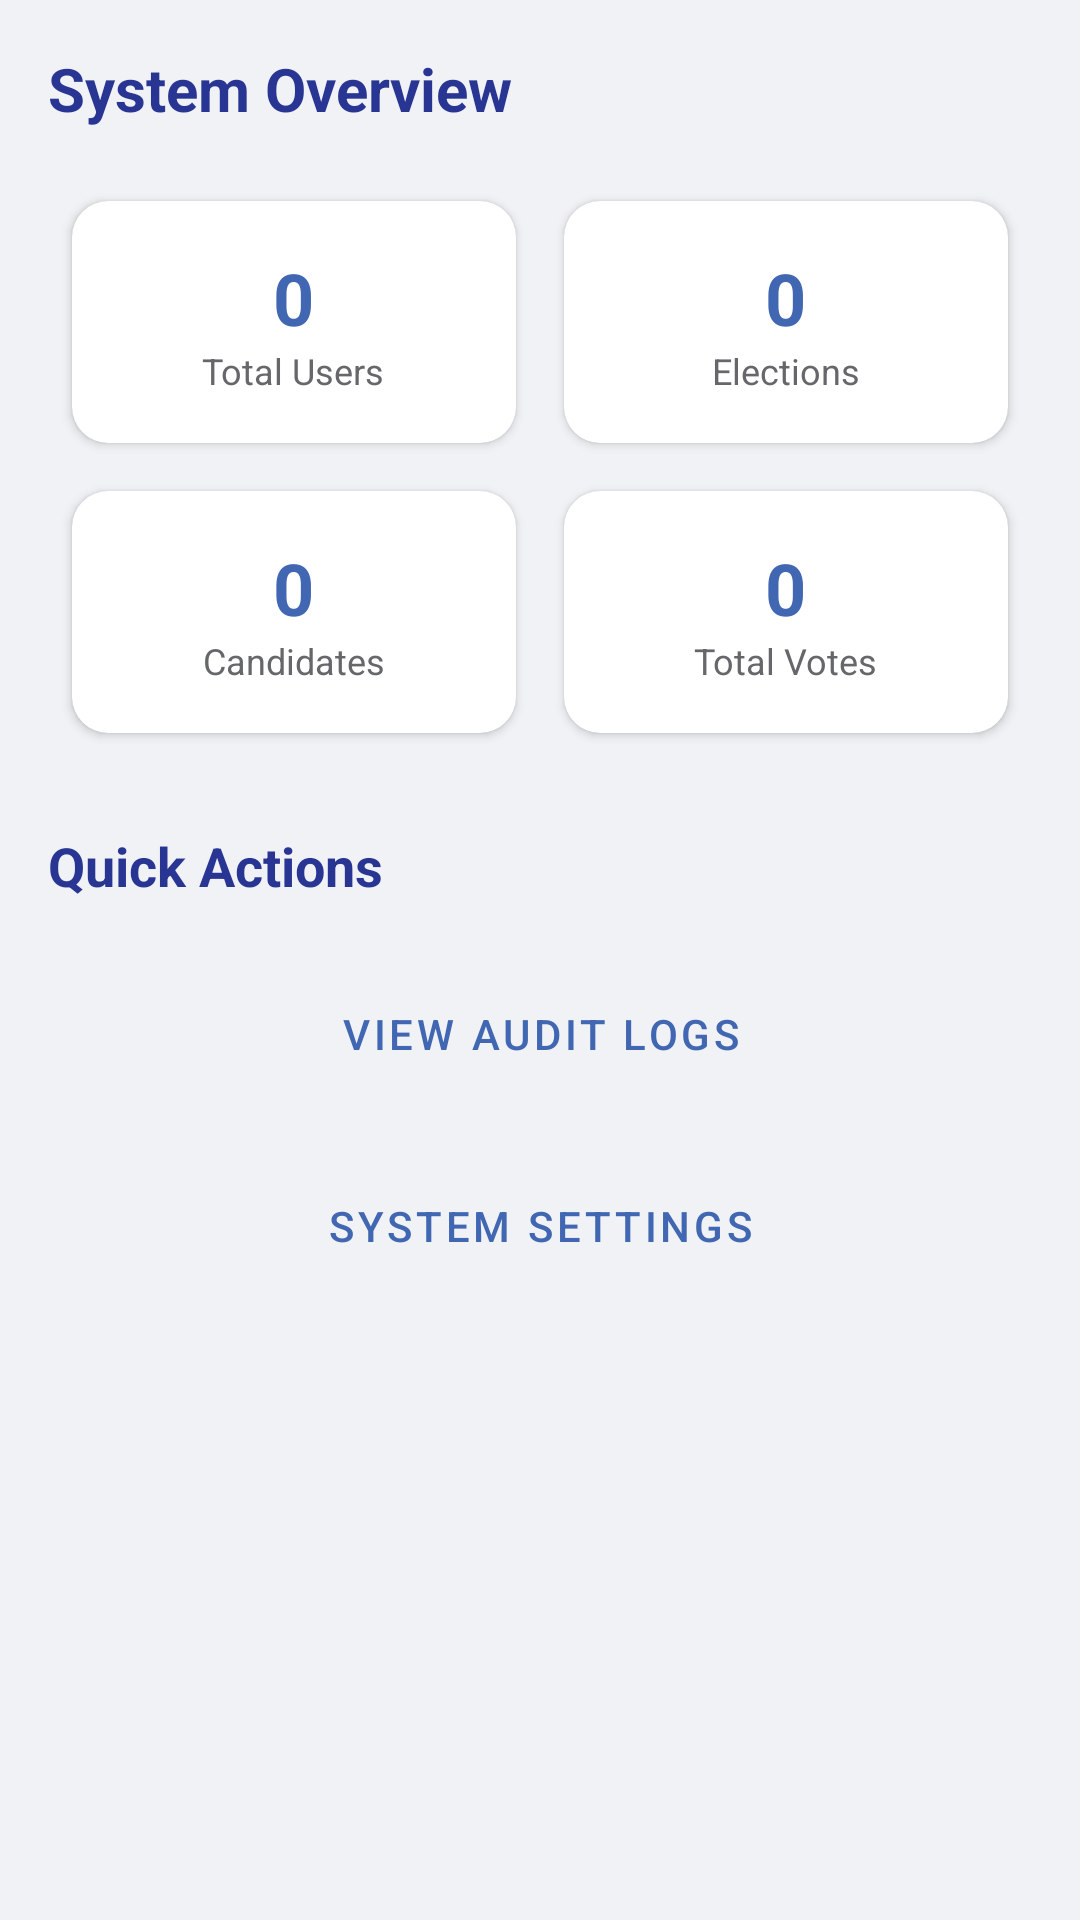

Here is an Android app screen rendered from its layout file. Give the layout XML and the strings, colors and styles it references.
<!-- AndroidManifest.xml: application theme Theme.Edenvote3 -->
<!-- res/layout/fragment_admin_summary.xml -->
<?xml version="1.0" encoding="utf-8"?>
<ScrollView xmlns:android="http://schemas.android.com/apk/res/android"
    xmlns:app="http://schemas.android.com/apk/res-auto"
    android:layout_width="match_parent"
    android:layout_height="match_parent"
    android:background="@color/light_gray">

    <LinearLayout
        android:layout_width="match_parent"
        android:layout_height="wrap_content"
        android:orientation="vertical"
        android:padding="16dp">

        <TextView
            android:layout_width="wrap_content"
            android:layout_height="wrap_content"
            android:text="System Overview"
            android:textSize="20sp"
            android:textStyle="bold"
            android:textColor="@color/primary_dark"
            android:layout_marginBottom="16dp"/>

        <GridLayout
            android:layout_width="match_parent"
            android:layout_height="wrap_content"
            android:columnCount="2"
            android:alignmentMode="alignMargins"
            android:columnOrderPreserved="false">

            
            <androidx.cardview.widget.CardView
                android:id="@+id/cardTotalUsers"
                android:layout_width="0dp"
                android:layout_height="wrap_content"
                android:layout_columnWeight="1"
                android:layout_margin="8dp"
                android:clickable="true"
                android:focusable="true"
                android:foreground="?attr/selectableItemBackground"
                app:cardCornerRadius="12dp">
                <LinearLayout
                    android:layout_width="match_parent"
                    android:layout_height="wrap_content"
                    android:orientation="vertical"
                    android:padding="16dp"
                    android:gravity="center">
                    <TextView
                        android:id="@+id/tvTotalUsers"
                        android:layout_width="wrap_content"
                        android:layout_height="wrap_content"
                        android:text="0"
                        android:textSize="24sp"
                        android:textStyle="bold"
                        android:textColor="@color/primary"/>
                    <TextView
                        android:layout_width="wrap_content"
                        android:layout_height="wrap_content"
                        android:text="Total Users"
                        android:textSize="12sp"
                        android:textColor="@color/gray"/>
                </LinearLayout>
            </androidx.cardview.widget.CardView>

            
            <androidx.cardview.widget.CardView
                android:id="@+id/cardTotalElections"
                android:layout_width="0dp"
                android:layout_height="wrap_content"
                android:layout_columnWeight="1"
                android:layout_margin="8dp"
                android:clickable="true"
                android:focusable="true"
                android:foreground="?attr/selectableItemBackground"
                app:cardCornerRadius="12dp">
                <LinearLayout
                    android:layout_width="match_parent"
                    android:layout_height="wrap_content"
                    android:orientation="vertical"
                    android:padding="16dp"
                    android:gravity="center">
                    <TextView
                        android:id="@+id/tvTotalElections"
                        android:layout_width="wrap_content"
                        android:layout_height="wrap_content"
                        android:text="0"
                        android:textSize="24sp"
                        android:textStyle="bold"
                        android:textColor="@color/primary"/>
                    <TextView
                        android:layout_width="wrap_content"
                        android:layout_height="wrap_content"
                        android:text="Elections"
                        android:textSize="12sp"
                        android:textColor="@color/gray"/>
                </LinearLayout>
            </androidx.cardview.widget.CardView>

            
            <androidx.cardview.widget.CardView
                android:id="@+id/cardTotalCandidates"
                android:layout_width="0dp"
                android:layout_height="wrap_content"
                android:layout_columnWeight="1"
                android:layout_margin="8dp"
                android:clickable="true"
                android:focusable="true"
                android:foreground="?attr/selectableItemBackground"
                app:cardCornerRadius="12dp">
                <LinearLayout
                    android:layout_width="match_parent"
                    android:layout_height="wrap_content"
                    android:orientation="vertical"
                    android:padding="16dp"
                    android:gravity="center">
                    <TextView
                        android:id="@+id/tvTotalCandidates"
                        android:layout_width="wrap_content"
                        android:layout_height="wrap_content"
                        android:text="0"
                        android:textSize="24sp"
                        android:textStyle="bold"
                        android:textColor="@color/primary"/>
                    <TextView
                        android:layout_width="wrap_content"
                        android:layout_height="wrap_content"
                        android:text="Candidates"
                        android:textSize="12sp"
                        android:textColor="@color/gray"/>
                </LinearLayout>
            </androidx.cardview.widget.CardView>

            
            <androidx.cardview.widget.CardView
                android:id="@+id/cardTotalVotes"
                android:layout_width="0dp"
                android:layout_height="wrap_content"
                android:layout_columnWeight="1"
                android:layout_margin="8dp"
                android:clickable="true"
                android:focusable="true"
                android:foreground="?attr/selectableItemBackground"
                app:cardCornerRadius="12dp">
                <LinearLayout
                    android:layout_width="match_parent"
                    android:layout_height="wrap_content"
                    android:orientation="vertical"
                    android:padding="16dp"
                    android:gravity="center">
                    <TextView
                        android:id="@+id/tvTotalVotes"
                        android:layout_width="wrap_content"
                        android:layout_height="wrap_content"
                        android:text="0"
                        android:textSize="24sp"
                        android:textStyle="bold"
                        android:textColor="@color/primary"/>
                    <TextView
                        android:layout_width="wrap_content"
                        android:layout_height="wrap_content"
                        android:text="Total Votes"
                        android:textSize="12sp"
                        android:textColor="@color/gray"/>
                </LinearLayout>
            </androidx.cardview.widget.CardView>
        </GridLayout>

        <TextView
            android:layout_width="wrap_content"
            android:layout_height="wrap_content"
            android:text="Quick Actions"
            android:textSize="18sp"
            android:textStyle="bold"
            android:textColor="@color/primary_dark"
            android:layout_marginTop="24dp"
            android:layout_marginBottom="16dp"/>

        <Button
            android:id="@+id/btnViewAudit"
            android:layout_width="match_parent"
            android:layout_height="56dp"
            android:text="View Audit Logs"
            style="@style/Widget.MaterialComponents.Button.OutlinedButton"
            android:layout_marginBottom="8dp"/>

        <Button
            android:id="@+id/btnSystemSettings"
            android:layout_width="match_parent"
            android:layout_height="56dp"
            android:text="System Settings"
            style="@style/Widget.MaterialComponents.Button.OutlinedButton"/>

    </LinearLayout>
</ScrollView>
<!-- resources referenced by this layout -->
<resources>
  <color name="gray">#65676B</color>
  <color name="light_gray">#F0F2F5</color>
  <color name="primary">#4267B2</color>
  <color name="primary_dark">#283593</color>
  <style name="Theme.Edenvote3" parent="Base.Theme.Edenvote3">
          
          <item name="android:actionMenuTextColor">@color/white</item>
      </style>
  <style name="Base.Theme.Edenvote3" parent="Theme.Material3.DayNight.NoActionBar">
          
          <item name="colorPrimary">@color/primary</item>
          <item name="colorPrimaryDark">@color/primary_dark</item>
          <item name="colorAccent">@color/accent</item>
  
          
          <item name="android:statusBarColor">?attr/colorPrimaryVariant</item>
  
          
          <item name="actionBarPopupTheme">@style/CustomPopupTheme</item>
      </style>
  <color name="white">#FFFFFF</color>
  <color name="accent">#4FC3F7</color>
  <style name="CustomPopupTheme" parent="ThemeOverlay.MaterialComponents.Light">
          <item name="android:colorBackground">@color/white</item>
          <item name="android:textColorPrimary">@color/primary</item>
          <item name="android:textColor">@color/primary</item>
      </style>
</resources>
